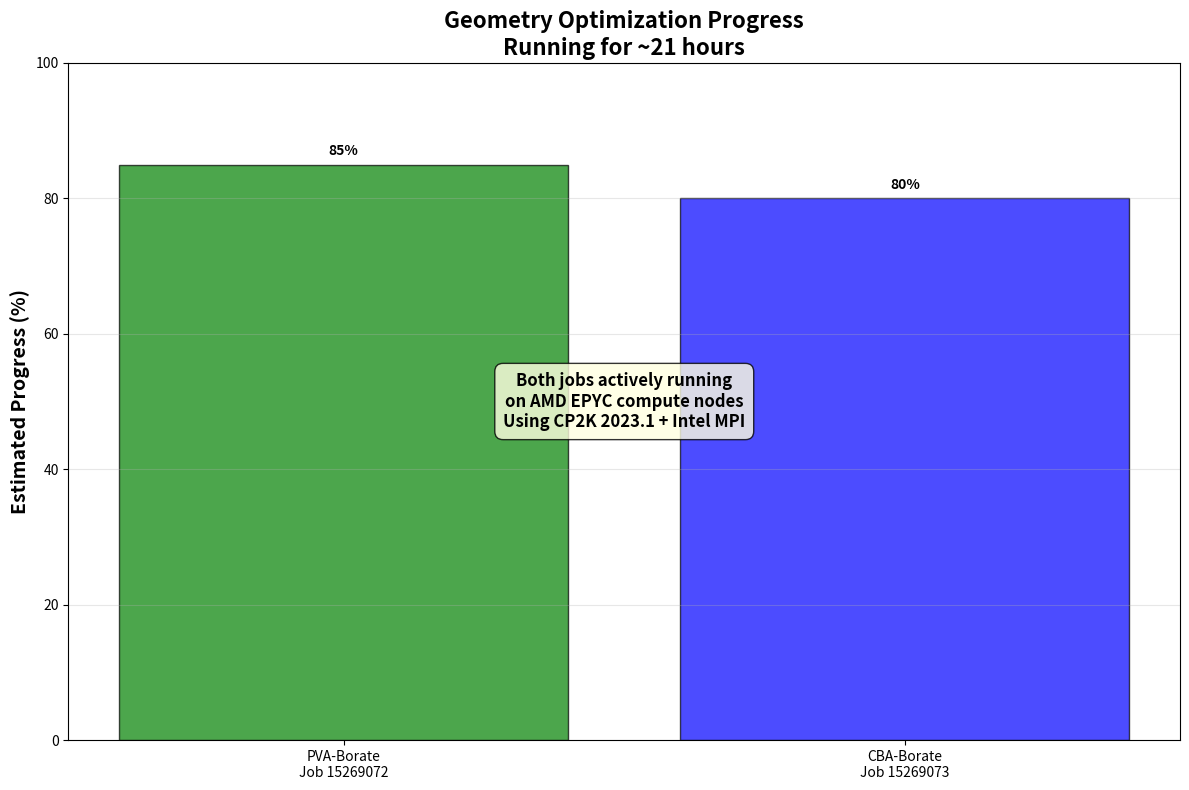

This figure's Python source:
#!/usr/bin/env python3
"""
Progress Visualization for Geometry Optimization Computations
"""

import matplotlib
matplotlib.use('Agg')
import matplotlib.pyplot as plt
import numpy as np

def create_simple_progress():
    """Create a simple progress visualization"""
    
    fig, ax = plt.subplots(1, 1, figsize=(12, 8))
    
    # Simple progress data
    jobs = ['PVA-Borate\nJob 15269072', 'CBA-Borate\nJob 15269073']
    progress = [85, 80]  # Estimated progress percentage
    colors = ['green', 'blue']
    
    bars = ax.bar(jobs, progress, color=colors, alpha=0.7, edgecolor='black')
    
    # Add progress labels
    for bar, prog in zip(bars, progress):
        height = bar.get_height()
        ax.text(bar.get_x() + bar.get_width()/2., height + 1,
                f'{prog}%', ha='center', va='bottom', fontweight='bold')
    
    ax.set_ylabel('Estimated Progress (%)', fontsize=14, fontweight='bold')
    ax.set_title('Geometry Optimization Progress\nRunning for ~21 hours', fontsize=16, fontweight='bold')
    ax.set_ylim(0, 100)
    ax.grid(True, alpha=0.3, axis='y')
    
    # Add status info
    ax.text(0.5, 50, 'Both jobs actively running\non AMD EPYC compute nodes\nUsing CP2K 2023.1 + Intel MPI', 
           ha='center', va='center', fontsize=12, fontweight='bold',
           bbox=dict(boxstyle="round,pad=0.5", facecolor='lightyellow', alpha=0.8))
    
    plt.tight_layout()
    plt.savefig('progress_status.png', dpi=300, bbox_inches='tight')
    plt.close()

if __name__ == "__main__":
    print("Creating progress visualization...")
    create_simple_progress()
    print("Created progress_status.png") 
